Run: headless pygame with SDL's dummy video driver; simulated clock (each Clock.tick advances the game by its frame time, no real sleeping); random seed 0; keys injected as events and as key.get_pressed() state; mouse plan: one left click at the window centre at the start of phase 2, then a move to the lower-right quarter at the start of phase 3.
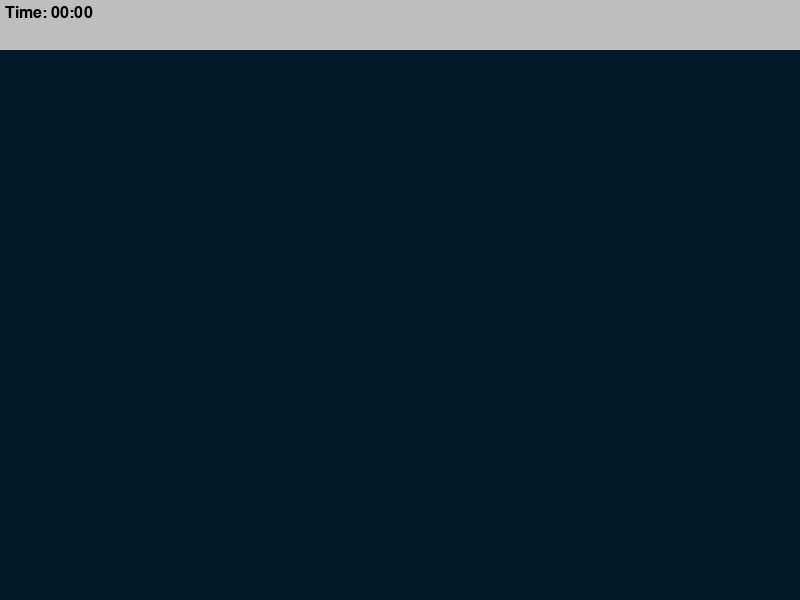
Frame 1 of 4 · flips 1–60 · no input
Frame 2 of 4 · flips 61–180 · clicked the window centre · tapped SPACE, RETURN · held RIGHT (→), D · screen unchanged from frame 1, image omitted
Frame 3 of 4 · flips 181–300 · moved the mouse to the lower-right quarter · held DOWN (↓), S · screen unchanged from frame 2, image omitted
Frame 4 of 4 · flips 301–420 · held LEFT (←), A, UP (↑), W · screen unchanged from frame 3, image omitted

The pygame program that drew these frames:

import math
import random
import pygame
import time
pygame.init()

WIDTH, HEIGHT = 800, 600

WIN = pygame.display.set_mode((WIDTH, HEIGHT))
pygame.display.set_caption("Aim Trainer")

TARGET_INCREMENT = 400
TARGET_EVENT = pygame.USEREVENT

TARGET_PADDING = 30

BG_COLOR = (0, 25, 40)
LIVES = 10
TOP_BAR_HEIGHT = 50

LABEL_FONT = pygame.font.SysFont("comicsans", 24)

class Target:
    MAX_SIZE = 30
    GROWTH_RATE = 0.2
    COLOR = 'red'
    SECONDARY_COLOR = 'white'

    def __init__(self, x, y):
        self.x = x
        self.y = y
        self.size = 0
        self.growing = True

    def update(self):
        if self.size + self.GROWTH_RATE >= self.MAX_SIZE:
            self.growing = False

        if self.growing:
            self.size += self.GROWTH_RATE

        else:
            self.size -= self.GROWTH_RATE

    def draw(self, win):
        pygame.draw.circle(win, self.COLOR, (self.x, self.y), self.size)
        pygame.draw.circle(win, self.SECONDARY_COLOR, (self.x, self.y), self.size*0.8)
        pygame.draw.circle(win, self.COLOR, (self.x, self.y), self.size*0.6)
        pygame.draw.circle(win, self.SECONDARY_COLOR, (self.x, self.y), self.size*0.4)

    def collide(self, x, y):
        distance = math.sqrt((self.x - x)**2 + (self.y - y)**2)
        return distance <= self.size

def draw(win, targets):
    win.fill(BG_COLOR)

    for target in targets:
        target.draw(win)
    
# currently unused, potentially useful replacement for round(elapsed_time, 2) in draw_top_bar
def format_time(seconds):
    return time.strftime("%M:%S", time.gmtime(seconds))
    
def draw_top_bar(win, elapsed_time, targets_pressed, misses):
    pygame.draw.rect(win, "grey", (0, 0, WIDTH, TOP_BAR_HEIGHT))
    # time_label = LABEL_FONT.render(f"Time: {round(elapsed_time, 2)}", 1, "black") # round(elapsed_time to 2 decimal places may be incrorrect, check_later
    time_label = LABEL_FONT.render(f"Time: {format_time(elapsed_time)}", 1, "black")
    win.blit(time_label, (5, 5))

def main():
    run = True
    targets = []
    clock = pygame.time.Clock()

    targets_pressed = 0
    clicks = 0
    misses = 0
    start_time = time.time()

    pygame.time.set_timer(TARGET_EVENT, TARGET_INCREMENT)
    
    while run:
        clock.tick(60)
        click = False
        mouse_pos = pygame.mouse.get_pos()

        for event in pygame.event.get():
            if event.type == pygame.QUIT:
                run = False
                break

            if event.type == TARGET_EVENT:
                targets.append(Target(random.randint(TARGET_PADDING, WIDTH-TARGET_PADDING), random.randint(TARGET_PADDING, HEIGHT-TARGET_PADDING)))

                # another method of doing the above append in a more readable format:
                # x = random.randint(TARGET_PADDING, WIDTH-TARGET_PADDING)
                # y = random.randint(TARGET_PADDING, HEIGHT-TARGET_PADDING)
                # target = Target(x, y)
                # targets.append(target) 

            if event.type == pygame.MOUSEBUTTONDOWN:
                click = True
                clicks += 1
            
        for target in targets:
            target.update()

            if target.size <= 0:
                targets.remove(target)
                misses += 1
        
            if click and target.collide(*mouse_pos):
                targets.remove(target)
                targets_pressed += 1
            
        if misses >= LIVES:
            pass # end game
        
        draw(WIN, targets) # draw targets after top bar to prevent overlap
        draw_top_bar(WIN, time.time() - start_time, targets_pressed, misses)
        pygame.display.update()
                                
    pygame.quit()

if __name__ == "__main__":
    main()
